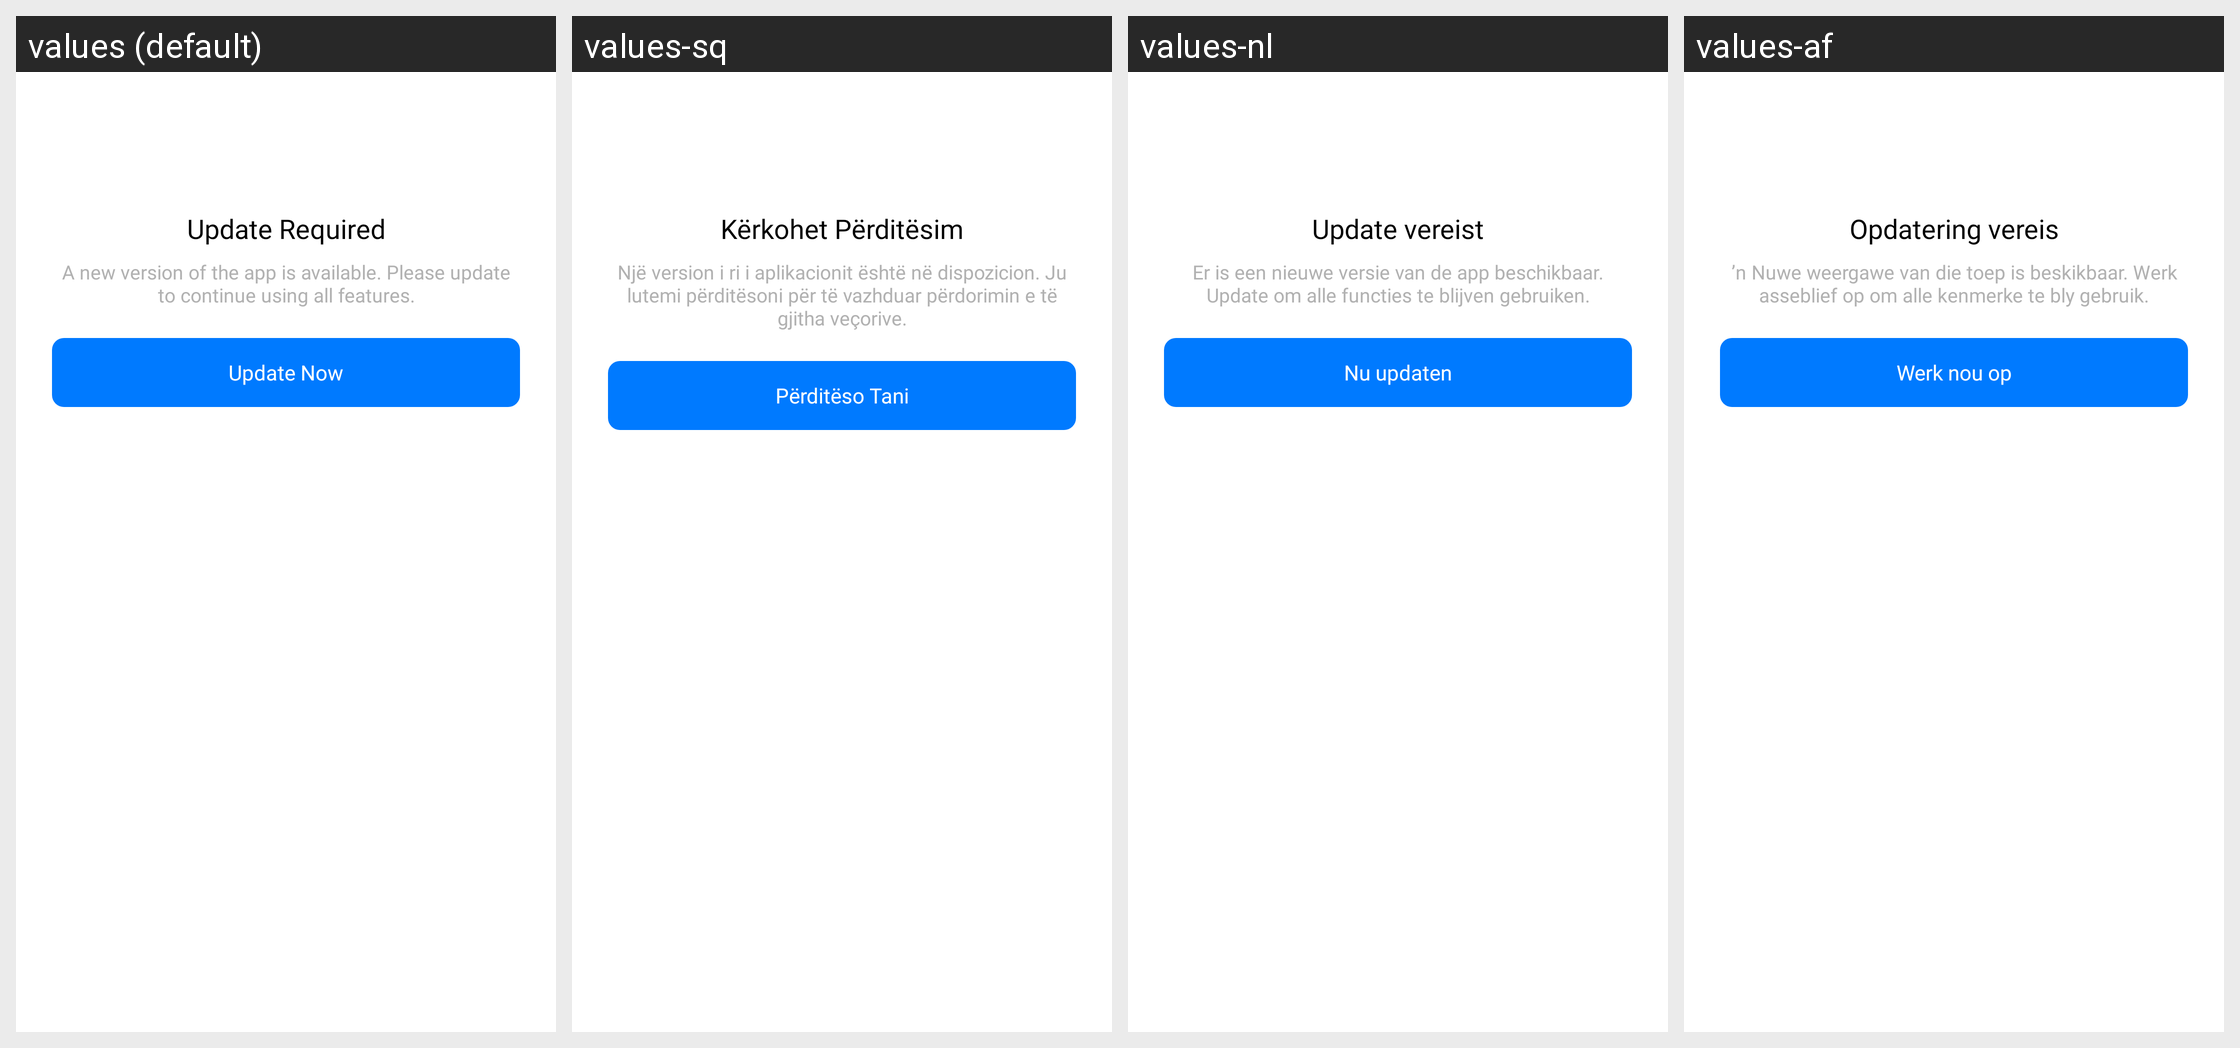

Strings drawn on this Android screen and how each of the app's shown locales translates them:
Android screen res/layout/dialog_force_update.xml rendered under 4 locales, left to right: values (default), values-sq, values-nl, values-af. Device: Nexus 5 (rendered at 1080×1920; each locale shown at half size, 540×960, under a caption strip naming it); theme Theme.WorldClock.
Other locales in the repository, not shown: values-ar, values-bg, values-da, values-de, values-es, values-fr, values-hi, values-hy, values-ja, values-pt.
Strings drawn on this screen, with the default value and each locale's value (text and hints the layout hard-codes, and strings that could not be matched under every locale, appear in the picture but are not listed):

force_update_title
  values: Update Required
  values-sq: Kërkohet Përditësim
  values-nl: Update vereist
  values-af: Opdatering vereis

force_update_message
  values: A new version of the app is available. Please update to continue using all features.
  values-sq: Një version i ri i aplikacionit është në dispozicion. Ju lutemi përditësoni për të vazhduar përdorimin e të gjitha veçorive.
  values-nl: Er is een nieuwe versie van de app beschikbaar. Update om alle functies te blijven gebruiken.
  values-af: ’n Nuwe weergawe van die toep is beskikbaar. Werk asseblief op om alle kenmerke te bly gebruik.

force_update_action
  values: Update Now
  values-sq: Përditëso Tani
  values-nl: Nu updaten
  values-af: Werk nou op
